Dataset: processed_dataset (GitHub, sudishna29/breed_recognition). Classes: Gir, Jaffarabadi, Murrah, Red Sindhi, Sahiwal.

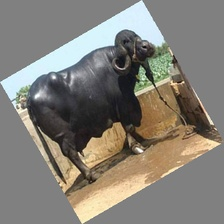
Label: Jaffarabadi

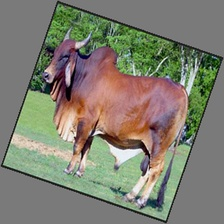
Label: Red Sindhi

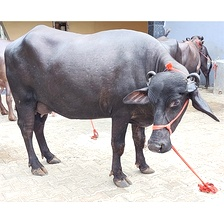
Label: Murrah

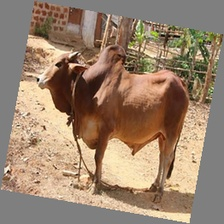
Label: Sahiwal

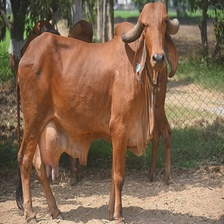
Label: Gir

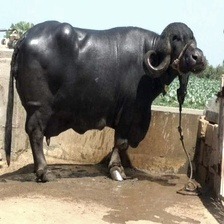
Label: Jaffarabadi
